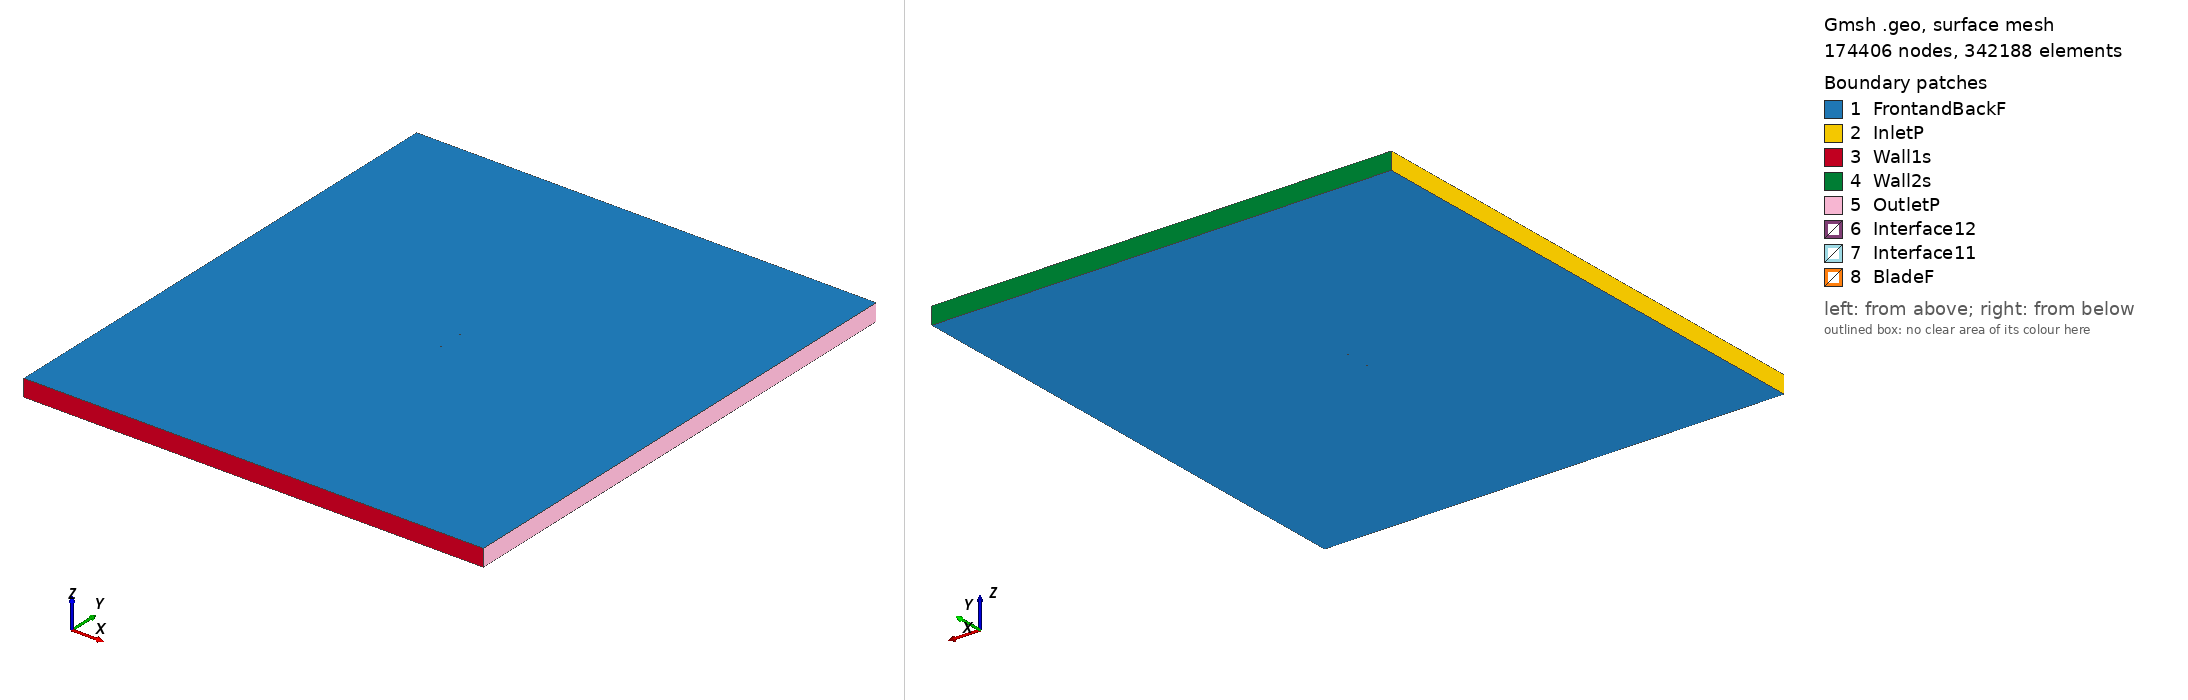

Gmsh geometry script, surface-meshed: 174406 nodes, 342188 surface elements. Boundary patches (legend numbers): 1 FrontandBackF, 2 InletP, 3 Wall1s, 4 Wall2s, 5 OutletP, 6 Interface12, 7 Interface11, 8 BladeF. Left view from above one corner, right view from below the opposite corner. Legend entries are the model's physical surfaces. The drawing asked Gmsh for element sizes between 1% and 20% of the model's largest extent; the script's own settings can give other sizes.

=== naca0021_tsr_5.5022_aoa_1.8089.geo (drawn) ===
SetFactory("OpenCASCADE");

Point(1) = {0.074987, 0.731470, 0, 1.0};
Point(2) = {0.069295, 0.733007, 0, 1.0};
Point(3) = {0.061760, 0.734950, 0, 1.0};
Point(4) = {0.046681, 0.738551, 0, 1.0};
Point(5) = {0.031590, 0.741795, 0, 1.0};
Point(6) = {0.016488, 0.744663, 0, 1.0};
Point(7) = {0.001371, 0.747084, 0, 1.0};
Point(8) = {-0.013764, 0.748915, 0, 1.0};
Point(9) = {-0.028925, 0.749923, 0, 1.0};
Point(10) = {-0.036519, 0.750000, 0, 1.0};
Point(11) = {-0.044126, 0.749698, 0, 1.0};
Point(12) = {-0.051747, 0.748896, 0, 1.0};
Point(13) = {-0.059392, 0.747377, 0, 1.0};
Point(14) = {-0.063227, 0.746214, 0, 1.0};
Point(15) = {-0.067075, 0.744620, 0, 1.0};
Point(16) = {-0.070949, 0.742243, 0, 1.0};
Point(17) = {-0.072906, 0.740389, 0, 1.0};
Point(18) = {-0.074963, 0.735418, 0, 1.0};
Point(19) = {-0.073224, 0.730326, 0, 1.0};
Point(20) = {-0.071387, 0.728353, 0, 1.0};
Point(21) = {-0.067672, 0.725736, 0, 1.0};
Point(22) = {-0.063931, 0.723903, 0, 1.0};
Point(23) = {-0.060178, 0.722500, 0, 1.0};
Point(24) = {-0.052644, 0.720501, 0, 1.0};
Point(25) = {-0.045088, 0.719221, 0, 1.0};
Point(26) = {-0.037516, 0.718439, 0, 1.0};
Point(27) = {-0.029932, 0.718037, 0, 1.0};
Point(28) = {-0.014738, 0.718086, 0, 1.0};
Point(29) = {0.000483, 0.718959, 0, 1.0};
Point(30) = {0.015722, 0.720421, 0, 1.0};
Point(31) = {0.030976, 0.722330, 0, 1.0};
Point(32) = {0.046241, 0.724615, 0, 1.0};
Point(33) = {0.061517, 0.727258, 0, 1.0};
Point(34) = {0.069160, 0.728721, 0, 1.0};
Point(35) = {0.074938, 0.729896, 0, 1.0};
Point(36) = {-0.074987, -0.731470, 0, 1.0};
Point(37) = {-0.069295, -0.733007, 0, 1.0};
Point(38) = {-0.061760, -0.734950, 0, 1.0};
Point(39) = {-0.046681, -0.738551, 0, 1.0};
Point(40) = {-0.031590, -0.741795, 0, 1.0};
Point(41) = {-0.016488, -0.744663, 0, 1.0};
Point(42) = {-0.001371, -0.747084, 0, 1.0};
Point(43) = {0.013764, -0.748915, 0, 1.0};
Point(44) = {0.028925, -0.749923, 0, 1.0};
Point(45) = {0.036519, -0.750000, 0, 1.0};
Point(46) = {0.044126, -0.749698, 0, 1.0};
Point(47) = {0.051747, -0.748896, 0, 1.0};
Point(48) = {0.059392, -0.747377, 0, 1.0};
Point(49) = {0.063227, -0.746214, 0, 1.0};
Point(50) = {0.067075, -0.744620, 0, 1.0};
Point(51) = {0.070949, -0.742243, 0, 1.0};
Point(52) = {0.072906, -0.740389, 0, 1.0};
Point(53) = {0.074963, -0.735418, 0, 1.0};
Point(54) = {0.073224, -0.730326, 0, 1.0};
Point(55) = {0.071387, -0.728353, 0, 1.0};
Point(56) = {0.067672, -0.725736, 0, 1.0};
Point(57) = {0.063931, -0.723903, 0, 1.0};
Point(58) = {0.060178, -0.722500, 0, 1.0};
Point(59) = {0.052644, -0.720501, 0, 1.0};
Point(60) = {0.045088, -0.719221, 0, 1.0};
Point(61) = {0.037516, -0.718439, 0, 1.0};
Point(62) = {0.029932, -0.718037, 0, 1.0};
Point(63) = {0.014738, -0.718086, 0, 1.0};
Point(64) = {-0.000483, -0.718959, 0, 1.0};
Point(65) = {-0.015722, -0.720421, 0, 1.0};
Point(66) = {-0.030976, -0.722330, 0, 1.0};
Point(67) = {-0.046241, -0.724615, 0, 1.0};
Point(68) = {-0.061517, -0.727258, 0, 1.0};
Point(69) = {-0.069160, -0.728721, 0, 1.0};
Point(70) = {-0.074938, -0.729896, 0, 1.0};

// Lines: first blade (splines 1-4)
Spline(1) = {1:35};
Spline(2) = {35,1};

// Lines: second blade (splines 5-8)
Spline(3) = {36:70};
Spline(4) = {70,36};

// Outer domain (points 20001-4 and lines)
Point(71) = {-13.50000000, -15.00000000, 0, 1.0};
Point(72) = {-13.50000000, 15.00000000, 0, 1.0};
Point(73) = {13.50000000, 15.00000000, 0, 1.0};
Point(74) = {13.50000000, -15.00000000, 0, 1.0};
Line(11) = {71, 72};
Line(12) = {72, 73};
Line(13) = {73, 74};
Line(14) = {71, 74};

// Interface (between moving and stationary domain) (circles)
Circle(9) = {0, 0, 0, 0.80000000, 0, 2*Pi};
Circle(10) = {0, 0, 0, 0.80000000, 0, 2*Pi};

// Loops collect Lines/Splines/etc (blade1, blade2, domain, first circle)
Line Loop(1) = {1:2};
Line Loop(2) = {3:4};
Line Loop(3) = {11,12,13,-14};
Line Loop(4) = {9};

// BooleanDifference cuts out the circle/interface from the domain
Plane Surface(1) = {3};
Plane Surface(2) = {4};
BooleanDifference{ Surface{1}; Delete;}{ Surface{2}; Delete;}

// This one cuts out the blades from the inner circle/interface
Line Loop(6) = {10};
Plane Surface(5) = {6};
Plane Surface(6) = {1};
Plane Surface(7) = {2};
BooleanDifference{ Surface{5}; Delete;}{ Surface{6,7}; Delete;}

// extrude to 3rd dimension
Extrude {0, 0, 1} {Surface{1}; Surface{5}; Layers{1}; Recombine;}

// Physical Surfaces are the named boundaries (patches)
Physical Surface("Interface11") = {12};
Physical Surface("Interface12") = {10};

// sides of domain
Physical Surface("InletP") = {6};
Physical Surface("OutletP") = {9};

// top and bottom of domain
Physical Surface("Wall1s") = {7};
Physical Surface("Wall2s") = {8};

// Check FrontandBackF by ensuring there is nothing in the 3rd dimension
Physical Surface("FrontandBackF") = {1,11,5,17};
Physical Surface("BladeF") = {13:16};
Physical Volume("Turbine") = {2};
Physical Volume("Farfield") = {1};

// settings for airfoil boundary layer
Field[1] = BoundaryLayer;
Field[1].EdgesList = {1:4};
Field[1].hwall_n = 1e-3;
Field[1].thickness = 1.5e-2;
Field[1].ratio = 1.05;
Field[1].Quads = 1;
BoundaryLayer Field = 1;

// control points for mesh (blade and interface)
// floor((arc length / 1.5mm)/ 2) -> Transfinite Line
Transfinite Line {1,3} = 104 Using Progression 1;
Transfinite Line {2,4} = 2 Using Progression 1;
Transfinite Line {9, 15} = 800 Using Progression 1;

// For more information on gmsh syntax, visit http://gmsh.info/doc/texinfo/gmsh.html
